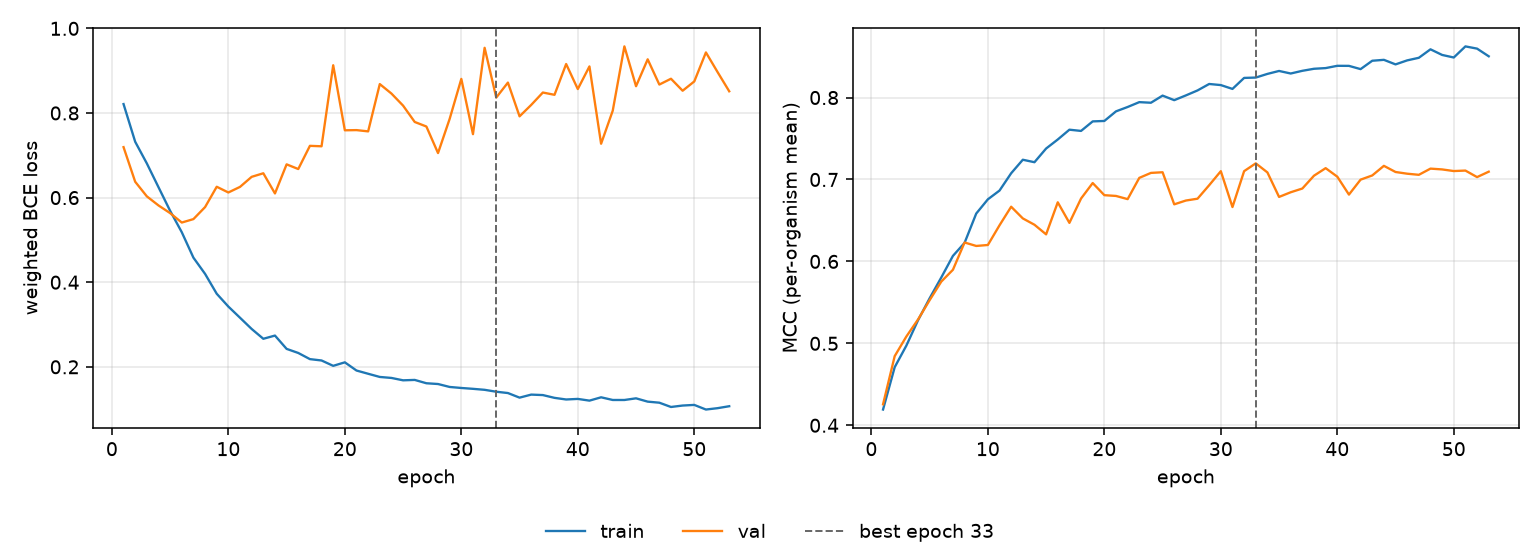

The data file committed next to this chart (first rows):
epoch, tr_loss, vl_loss, tr_mcc, vl_mcc, is_best
1, 0.8211, 0.7193, 0.4192, 0.4256, False
2, 0.732, 0.6375, 0.4709, 0.4844, False
3, 0.6808, 0.6029, 0.4972, 0.5083, False
4, 0.6246, 0.5815, 0.5281, 0.5291, False
5, 0.5687, 0.5633, 0.555, 0.5527, False
6, 0.5182, 0.5411, 0.5804, 0.5754, False
7, 0.458, 0.5492, 0.6067, 0.5898, False
8, 0.4197, 0.5776, 0.6227, 0.6231, False
9, 0.3727, 0.6256, 0.6584, 0.6189, False
10, 0.3424, 0.6121, 0.6758, 0.62, False
11, 0.316, 0.6253, 0.6865, 0.6441, False
12, 0.2895, 0.6491, 0.7076, 0.6668, False
13, 0.2663, 0.6575, 0.7241, 0.6525, False
14, 0.2739, 0.6098, 0.7211, 0.6448, False
15, 0.2424, 0.6786, 0.7378, 0.633, False
16, 0.2328, 0.6675, 0.7488, 0.6721, False
17, 0.2182, 0.7224, 0.7608, 0.647, False
18, 0.215, 0.7213, 0.7593, 0.6768, False
19, 0.2023, 0.9128, 0.7709, 0.6957, False
20, 0.2106, 0.7591, 0.7714, 0.6808, False
21, 0.1913, 0.7595, 0.7832, 0.6799, False
22, 0.1836, 0.7565, 0.7885, 0.676, False
23, 0.1761, 0.8683, 0.7944, 0.702, False
24, 0.1737, 0.8459, 0.7937, 0.708, False
25, 0.1681, 0.8174, 0.8024, 0.7088, False
26, 0.1691, 0.7788, 0.7968, 0.6697, False
27, 0.1612, 0.768, 0.8026, 0.6743, False
28, 0.1594, 0.7053, 0.8087, 0.6765, False
29, 0.1524, 0.7862, 0.8166, 0.693, False
30, 0.15, 0.8806, 0.8152, 0.7101, False
31, 0.148, 0.7499, 0.8105, 0.6664, False
32, 0.1457, 0.9541, 0.824, 0.7102, False
33, 0.1412, 0.8365, 0.8244, 0.7197, True
34, 0.138, 0.8719, 0.8289, 0.7086, False
35, 0.1272, 0.7921, 0.8325, 0.6787, False
36, 0.1343, 0.8191, 0.8294, 0.6844, False
37, 0.1332, 0.8484, 0.8326, 0.689, False
38, 0.1267, 0.843, 0.8351, 0.7046, False
39, 0.1228, 0.9157, 0.836, 0.7138, False
40, 0.1242, 0.8566, 0.8388, 0.7034, False
41, 0.1201, 0.9101, 0.8387, 0.6816, False
42, 0.128, 0.7273, 0.8347, 0.6998, False
43, 0.1216, 0.8054, 0.8449, 0.7049, False
44, 0.1216, 0.9574, 0.846, 0.7166, False
45, 0.1256, 0.8633, 0.8405, 0.7091, False
46, 0.1177, 0.9269, 0.8454, 0.7071, False
47, 0.1152, 0.8672, 0.8485, 0.7057, False
48, 0.1051, 0.881, 0.8589, 0.7133, False
49, 0.1085, 0.8526, 0.852, 0.7123, False
50, 0.11, 0.8745, 0.8489, 0.7103, False
51, 0.09906, 0.9431, 0.8625, 0.7109, False
52, 0.1023, 0.8967, 0.8597, 0.7029, False
53, 0.1069, 0.8513, 0.8504, 0.7095, False
